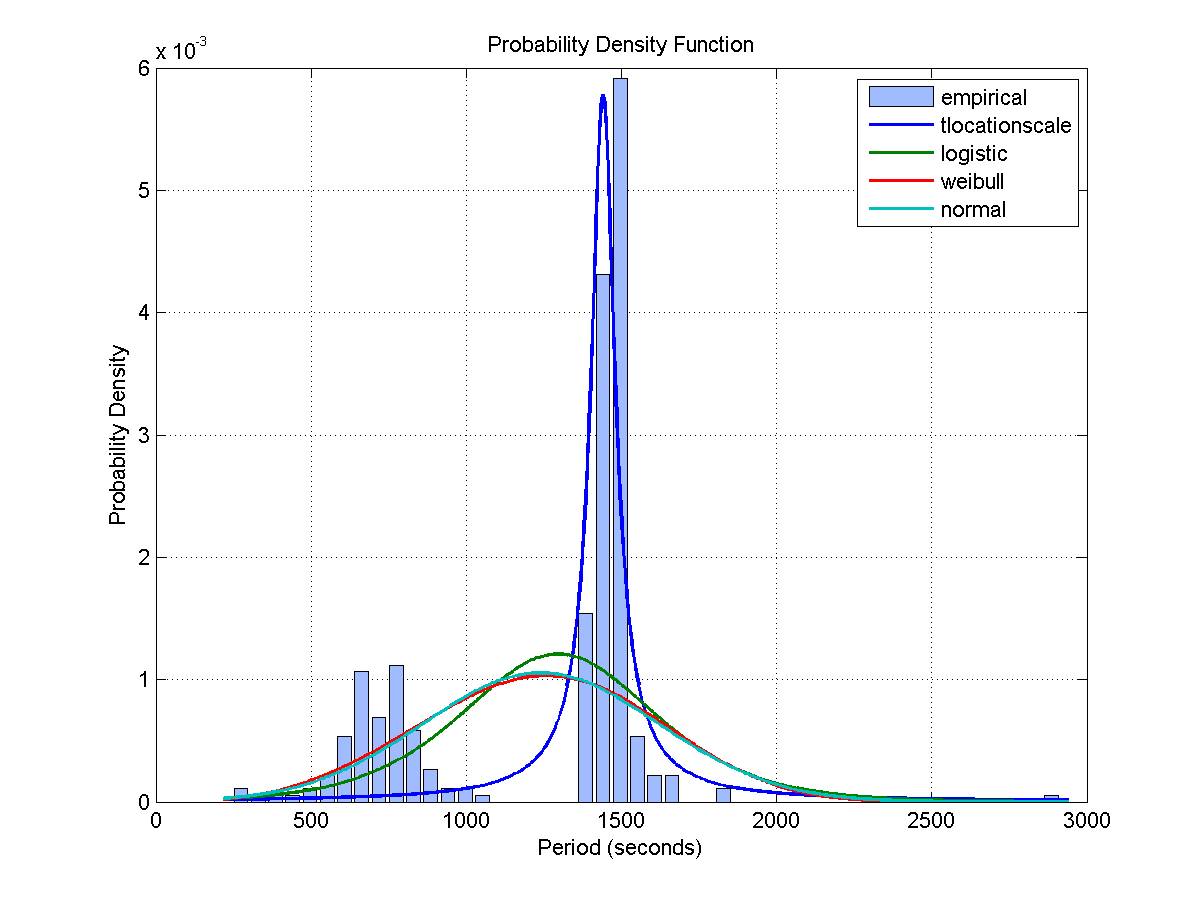

The file beside this chart, header and first rows:
Access, Start Time (UTCG), Stop Time (UTCG), Duration (sec)
1, 3 Dec 2013 01:17:16.949, 3 Dec 2013 01:28:53.725, 696.8
2, 3 Dec 2013 02:50:08.460, 3 Dec 2013 03:02:05.255, 716.8
3, 3 Dec 2013 04:22:27.478, 3 Dec 2013 04:34:17.535, 710.1
4, 3 Dec 2013 05:54:40.781, 3 Dec 2013 06:06:37.876, 717.1
5, 3 Dec 2013 07:27:55.466, 3 Dec 2013 07:39:32.728, 697.3
6, 3 Dec 2013 09:03:26.581, 3 Dec 2013 09:13:01.137, 574.6
7, 3 Dec 2013 10:42:00.863, 3 Dec 2013 10:47:26.941, 326.1
8, 3 Dec 2013 12:14:58.558, 3 Dec 2013 12:27:01.495, 722.9
9, 3 Dec 2013 19:42:33.348, 3 Dec 2013 19:46:38.351, 245
10, 3 Dec 2013 21:13:06.884, 3 Dec 2013 21:23:59.594, 652.7
11, 3 Dec 2013 22:47:28.421, 3 Dec 2013 22:57:21.803, 593.4
12, 4 Dec 2013 00:20:27.483, 4 Dec 2013 00:29:30.657, 543.2
13, 4 Dec 2013 01:51:50.374, 4 Dec 2013 02:01:34.766, 584.4
14, 4 Dec 2013 03:22:38.318, 4 Dec 2013 03:34:02.024, 683.7
15, 4 Dec 2013 04:54:45.763, 4 Dec 2013 05:06:20.063, 694.3
16, 4 Dec 2013 06:31:24.254, 4 Dec 2013 06:39:28.553, 484.3
17, 4 Dec 2013 08:10:26.128, 4 Dec 2013 08:21:09.798, 643.7
18, 4 Dec 2013 09:47:10.305, 4 Dec 2013 09:59:15.630, 725.3
19, 5 Dec 2013 02:26:43.358, 5 Dec 2013 02:36:52.137, 608.8
20, 5 Dec 2013 04:04:03.569, 5 Dec 2013 04:16:49.349, 765.8
21, 5 Dec 2013 05:43:25.491, 5 Dec 2013 05:56:08.930, 763.4
22, 5 Dec 2013 07:22:06.140, 5 Dec 2013 07:33:33.614, 687.5
23, 6 Dec 2013 01:41:32.485, 6 Dec 2013 01:53:07.303, 694.8
24, 6 Dec 2013 03:19:33.859, 6 Dec 2013 03:32:16.601, 762.7
25, 6 Dec 2013 04:58:41.749, 6 Dec 2013 05:10:20.323, 698.6
26, 6 Dec 2013 23:18:28.638, 6 Dec 2013 23:29:44.830, 676.2
27, 7 Dec 2013 00:55:43.759, 7 Dec 2013 01:08:28.413, 764.7
28, 7 Dec 2013 02:34:33.123, 7 Dec 2013 02:46:26.601, 713.5
29, 7 Dec 2013 04:06:51.200, 7 Dec 2013 04:18:10.790, 679.6
30, 7 Dec 2013 05:38:55.458, 7 Dec 2013 05:49:57.127, 661.7
31, 7 Dec 2013 07:11:15.329, 7 Dec 2013 07:22:48.109, 692.8
32, 7 Dec 2013 08:44:48.034, 7 Dec 2013 08:56:54.663, 726.6
33, 7 Dec 2013 10:19:55.982, 7 Dec 2013 10:32:14.789, 738.8
34, 7 Dec 2013 11:56:15.727, 7 Dec 2013 12:08:37.546, 741.8
35, 7 Dec 2013 20:52:53.375, 7 Dec 2013 21:04:51.366, 718
Access, Start Time (UTCG), Stop Time (UTCG), Duration (sec)
1, 3 Dec 2013 01:00:00.000, 3 Dec 2013 01:05:17.149, 317.1
2, 3 Dec 2013 02:26:58.794, 3 Dec 2013 02:38:56.105, 717.3
3, 3 Dec 2013 03:59:25.082, 3 Dec 2013 04:11:15.753, 710.7
4, 3 Dec 2013 05:31:34.795, 3 Dec 2013 05:43:29.867, 715.1
5, 3 Dec 2013 07:04:26.692, 3 Dec 2013 07:16:15.661, 709
6, 3 Dec 2013 08:39:17.627, 3 Dec 2013 08:49:36.145, 618.5
7, 3 Dec 2013 10:17:04.964, 3 Dec 2013 10:23:27.449, 382.5
8, 3 Dec 2013 11:51:14.558, 3 Dec 2013 12:03:21.542, 727
9, 3 Dec 2013 13:29:24.233, 3 Dec 2013 13:32:34.513, 190.3
10, 3 Dec 2013 20:49:21.546, 3 Dec 2013 21:00:23.344, 661.8
11, 3 Dec 2013 22:23:59.724, 3 Dec 2013 22:34:10.156, 610.4
12, 3 Dec 2013 23:57:21.926, 4 Dec 2013 00:06:31.697, 549.8
13, 4 Dec 2013 01:29:06.960, 4 Dec 2013 01:38:31.224, 564.3
14, 4 Dec 2013 02:59:53.420, 4 Dec 2013 03:10:54.272, 660.9
15, 4 Dec 2013 04:31:30.021, 4 Dec 2013 04:43:19.424, 709.4
16, 4 Dec 2013 06:06:10.296, 4 Dec 2013 06:14:36.252, 506
17, 4 Dec 2013 07:46:06.961, 4 Dec 2013 07:55:43.965, 577
18, 4 Dec 2013 09:22:56.654, 4 Dec 2013 09:35:24.231, 747.6
19, 4 Dec 2013 11:02:12.706, 4 Dec 2013 11:06:04.718, 232
20, 5 Dec 2013 02:03:39.241, 5 Dec 2013 02:10:57.860, 438.6
21, 5 Dec 2013 03:39:19.637, 5 Dec 2013 03:52:00.300, 760.7
22, 5 Dec 2013 05:18:38.370, 5 Dec 2013 05:31:19.897, 761.5
23, 5 Dec 2013 06:57:24.822, 5 Dec 2013 07:09:39.833, 735
24, 6 Dec 2013 01:17:40.874, 6 Dec 2013 01:28:06.875, 626
... 392 more rows
